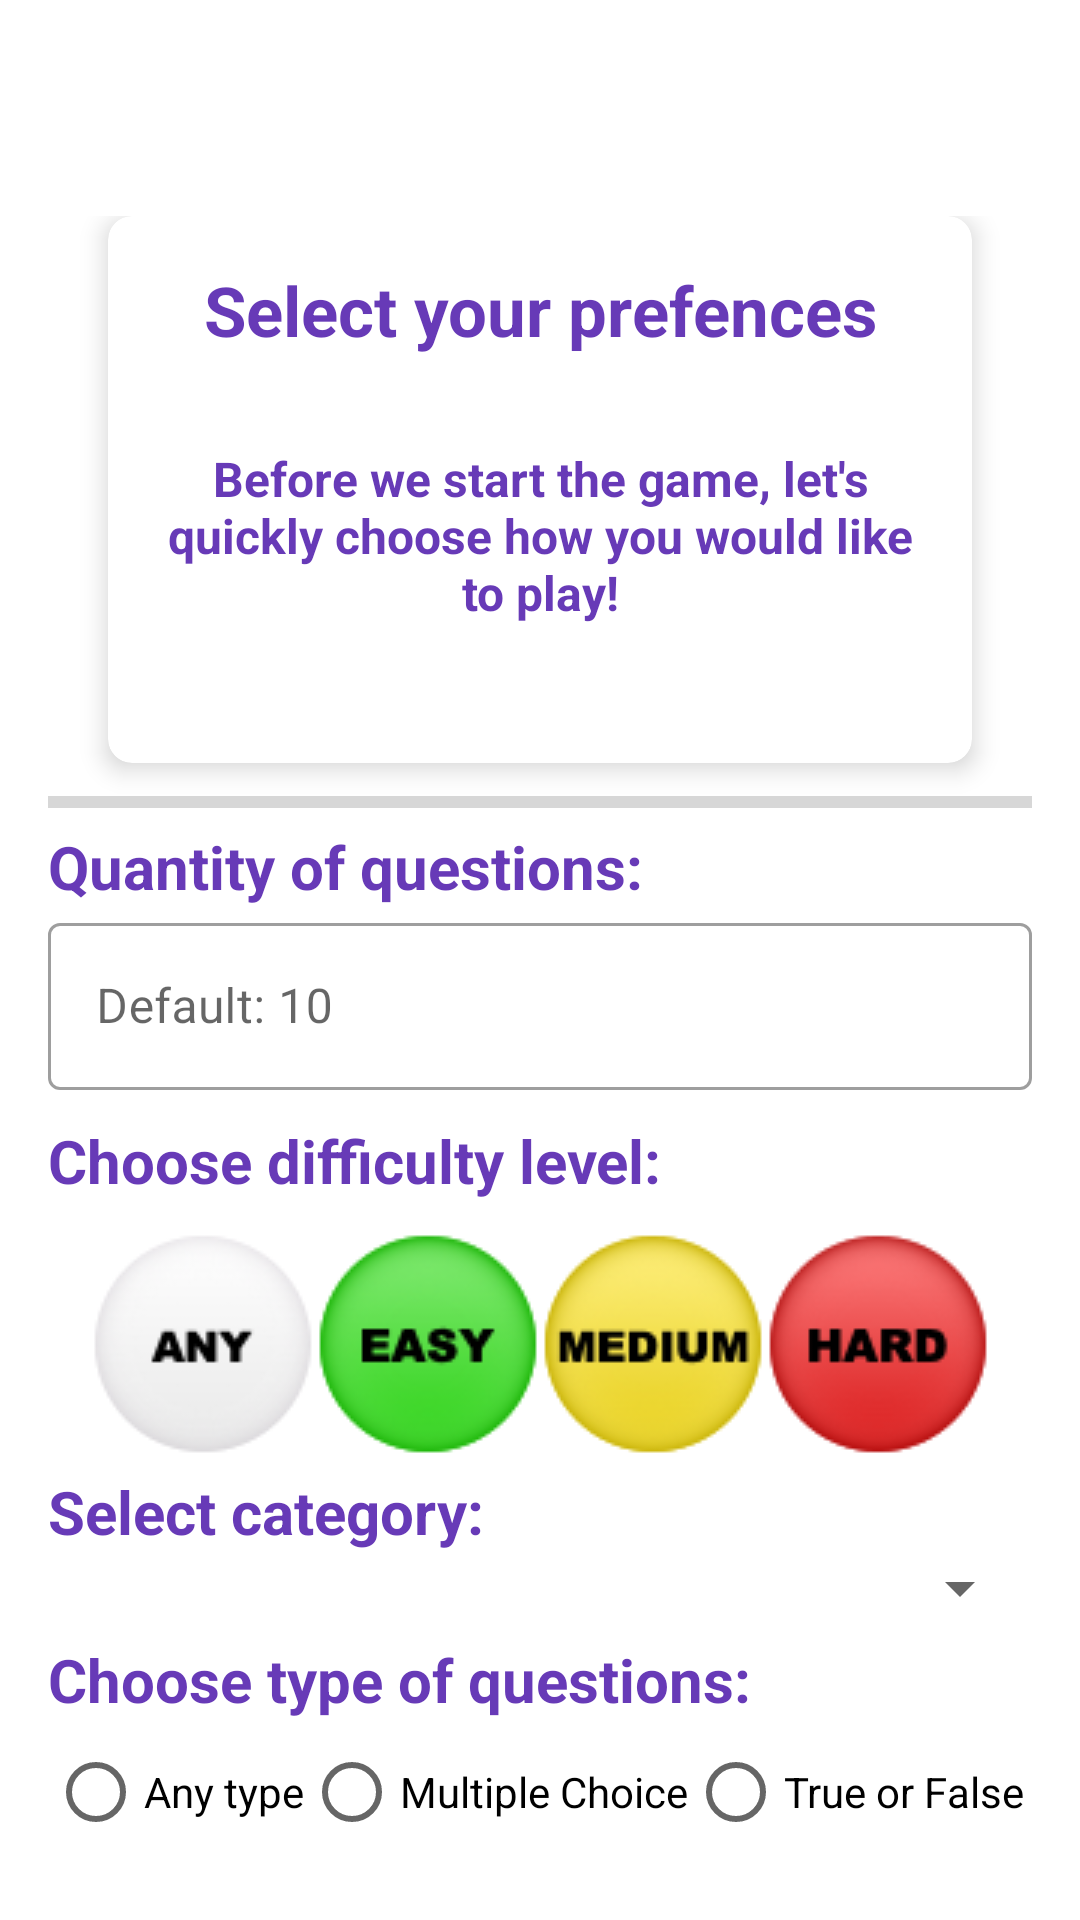

This screen was rendered from an Android layout file. Write that file and the resources it references.
<!-- AndroidManifest.xml: application theme Theme.CST2335_FinalProject -->
<!-- res/layout/activity_trivia.xml -->
<?xml version="1.0" encoding="utf-8"?>
<LinearLayout
    xmlns:tools="http://schemas.android.com/tools"
    xmlns:android="http://schemas.android.com/apk/res/android"
    android:layout_width="match_parent"
    android:layout_height="match_parent"
    xmlns:app="http://schemas.android.com/apk/res-auto"
    android:gravity="center"
    tools:context=".TriviaMain"
    android:orientation="vertical">


    <androidx.appcompat.widget.Toolbar
        android:layout_width="match_parent"
        android:layout_height="wrap_content"
        android:id="@+id/triviaToolbar"/>

    <androidx.drawerlayout.widget.DrawerLayout
        android:id="@+id/drawer_layout"
        android:layout_width="match_parent"
        android:layout_height="match_parent"
        tools:openDrawer="start">

        <LinearLayout
            android:layout_width="match_parent"
            android:layout_height="match_parent"
            android:orientation="vertical"
            android:padding="16sp">
            <androidx.cardview.widget.CardView
                android:layout_width="match_parent"
                android:layout_height="wrap_content"
                android:layout_marginStart="20sp"
                android:layout_marginEnd="20sp"
                android:background="@android:color/white"
                app:cardCornerRadius="8sp"
                app:cardElevation="5sp"
                android:layout_marginBottom="5sp">

                <LinearLayout
                    android:layout_width="match_parent"
                    android:layout_height="wrap_content"
                    android:orientation="vertical"
                    android:padding="16sp">

                    <TextView
                        android:layout_width="match_parent"
                        android:layout_height="wrap_content"
                        android:gravity="center"
                        android:text="@string/selectPreferences"
                        android:layout_marginBottom="30sp"
                        android:textSize="23sp"
                        android:textStyle="bold"
                        android:textColor="#673AB7"/>
                    <TextView
                        android:layout_width="match_parent"
                        android:layout_height="wrap_content"
                        android:gravity="center"
                        android:layout_marginBottom="30sp"
                        android:text="@string/instructions"
                        android:textSize="16sp"
                        android:textStyle="bold"
                        android:textColor="#673AB7"/>
                </LinearLayout>

            </androidx.cardview.widget.CardView>

            <ProgressBar
                android:id="@+id/triviaWelcomeProgressBar"
                android:layout_width="match_parent"
                android:layout_height="wrap_content"
                style="@style/Widget.AppCompat.ProgressBar.Horizontal"/>

            <TextView
                android:layout_width="match_parent"
                android:layout_height="wrap_content"
                android:text="@string/quantityOfQuestions"
                android:textSize="20sp"
                android:textStyle="bold"
                android:textColor="#673AB7"/>

            <com.google.android.material.textfield.TextInputLayout
                android:layout_width="match_parent"
                android:layout_height="wrap_content"
                android:layout_marginBottom="5sp"
                style="@style/Widget.MaterialComponents.TextInputLayout.OutlinedBox">
                <androidx.appcompat.widget.AppCompatEditText
                    android:id="@+id/enterQuantity"
                    android:layout_width="match_parent"
                    android:layout_height="wrap_content"
                    android:hint="@string/enterQuantity"
                    android:textColorHint="#9E8BA8"/>
            </com.google.android.material.textfield.TextInputLayout>

            <TextView
                android:layout_width="match_parent"
                android:layout_height="wrap_content"
                android:layout_marginTop="5sp"
                android:text="@string/chooseDifficulty"
                android:textSize="20sp"
                android:textStyle="bold"
                android:textColor="#673AB7"/>

            <LinearLayout
                android:id="@+id/difficultyLayout"
                android:layout_width="match_parent"
                android:layout_height="wrap_content"
                android:layout_below="@+id/chooseDifficulty"
                android:layout_marginTop="10sp"
                android:gravity="center">

                <ImageButton
                    android:id="@+id/any"
                    android:layout_width="75sp"
                    android:layout_height="75sp"
                    android:src="@drawable/any"
                    android:background="?android:selectableItemBackground"
                    android:contentDescription="@string/any" />
                <ImageButton
                    android:id="@+id/easy"
                    android:layout_width="75sp"
                    android:layout_height="75sp"
                    android:src="@drawable/easy"
                    android:background="?android:selectableItemBackground"
                    android:contentDescription="@string/easy" />
                <ImageButton
                    android:id="@+id/medium"
                    android:layout_width="75sp"
                    android:layout_height="75sp"
                    android:src="@drawable/medium"
                    android:background="?android:selectableItemBackground"
                    android:contentDescription="@string/medium" />
                <ImageButton
                    android:id="@+id/hard"
                    android:layout_width="75sp"
                    android:layout_height="75sp"
                    android:src="@drawable/hard"
                    android:background="?android:selectableItemBackground"
                    android:contentDescription="@string/hard" />
            </LinearLayout>

            <TextView
                android:layout_width="match_parent"
                android:layout_height="wrap_content"
                android:layout_marginTop="5sp"
                android:text="@string/chooseCategory"
                android:textSize="20sp"
                android:textStyle="bold"
                android:textColor="#673AB7"/>
            <Spinner
                android:id="@+id/categorySpinner"
                android:layout_width="match_parent"
                android:layout_height="wrap_content"
                android:textColor="@android:color/white"/>
            <TextView
                android:layout_width="match_parent"
                android:layout_height="wrap_content"
                android:layout_marginTop="5sp"
                android:text="@string/chooseType"
                android:textSize="20sp"
                android:textStyle="bold"
                android:textColor="#673AB7"/>

            <RadioGroup
                android:id="@+id/radioChoiceGroup"
                android:layout_width="match_parent"
                android:layout_height="wrap_content"
                android:orientation="horizontal">
                <RadioButton
                    android:id="@+id/anyChoice"
                    android:layout_width="wrap_content"
                    android:layout_height="wrap_content"
                    android:text="@string/anyChoice"/>
                <RadioButton
                    android:id="@+id/multipleChoice"
                    android:layout_width="wrap_content"
                    android:layout_height="wrap_content"
                    android:text="@string/multipleChoice" />
                <RadioButton
                    android:id="@+id/booleanChoice"
                    android:layout_width="wrap_content"
                    android:layout_height="wrap_content"
                    android:text="@string/booleanChoice"/>
            </RadioGroup>
            <Button
                android:id="@+id/start"
                android:layout_width="match_parent"
                android:layout_height="wrap_content"
                android:layout_marginTop="16sp"
                android:text="@string/start"
                android:textSize="18sp"
                android:textStyle="bold"/>

        </LinearLayout>

        
        <com.google.android.material.navigation.NavigationView
            android:layout_width="wrap_content"
            android:layout_height="match_parent"
            android:layout_gravity="start"
            android:fitsSystemWindows="true"
            app:menu="@menu/trivia_menu_drawer"
            android:id="@+id/nav_view"
            app:headerLayout="@layout/trivia_top_header"
            app:itemBackground="@color/white" />
    </androidx.drawerlayout.widget.DrawerLayout>


</LinearLayout>
<!-- res/layout/trivia_top_header.xml (included above) -->
<?xml version="1.0" encoding="utf-8"?>
<LinearLayout
    xmlns:android="http://schemas.android.com/apk/res/android" android:layout_width="match_parent"
    android:layout_height="match_parent"
    android:orientation="vertical">

    <TextView
        android:layout_width="match_parent"
        android:layout_height="wrap_content"
        android:text="@string/triviaActivityTitle"
        android:textColor="#673AB7"
        android:textStyle="bold"
        android:id="@+id/triviaActivityTitle"/>
    <TextView
        android:layout_width="match_parent"
        android:layout_height="wrap_content"
        android:text="@string/triviaActivityAuthor"
        android:textColor="#673AB7"
        android:textStyle="bold"
        android:id="@+id/triviaActivityAuthor"/>
    <TextView
        android:layout_width="match_parent"
        android:layout_height="wrap_content"
        android:text="@string/triviaActivityVersion"
        android:textColor="#673AB7"
        android:textStyle="bold"
        android:id="@+id/triviaActivityVersion"/>

</LinearLayout>
<!-- resources referenced by this layout -->
<resources>
  <color name="white">#FFFFFFFF</color>
  <!-- drawable any: png bitmap (drawable, 6331 bytes) -->
  <!-- drawable easy: png bitmap (drawable, 8743 bytes) -->
  <!-- drawable hard: png bitmap (drawable, 7592 bytes) -->
  <!-- drawable medium: png bitmap (drawable, 8595 bytes) -->
  <string name="any">ANY</string>
  <string name="anyChoice">Any type</string>
  <string name="booleanChoice">True or False</string>
  <string name="chooseCategory">Select category:</string>
  <string name="chooseDifficulty">Choose difficulty level:</string>
  <string name="chooseType">Choose type of questions:</string>
  <string name="easy">EASY</string>
  <string name="enterQuantity">Default: 10</string>
  <string name="hard">HARD</string>
  <string name="instructions">Before we start the game, let\'s quickly choose how you would like to play!</string>
  <string name="medium">MEDIUM</string>
  <string name="multipleChoice">Multiple Choice</string>
  <string name="quantityOfQuestions">Quantity of questions:</string>
  <string name="selectPreferences">Select your prefences</string>
  <string name="start">Start Game</string>
  <string name="triviaActivityAuthor">Author: Marcelo Monteiro da Silva</string>
  <string name="triviaActivityTitle">Trivia Activity</string>
  <string name="triviaActivityVersion">Version: 4.0</string>
  <style name="Theme.CST2335_FinalProject" parent="Theme.MaterialComponents.DayNight.DarkActionBar">
          
          <item name="colorPrimary">@color/purple_500</item>
          <item name="colorPrimaryVariant">@color/purple_700</item>
          <item name="colorOnPrimary">@color/white</item>
          
          <item name="colorSecondary">@color/teal_200</item>
          <item name="colorSecondaryVariant">@color/teal_700</item>
          <item name="colorOnSecondary">@color/black</item>
          
          <item name="android:statusBarColor" tools:targetApi="l">?attr/colorPrimaryVariant</item>
          
          <item name="windowActionBar">false</item>
          <item name="windowNoTitle">true</item>
      </style>
  <color name="purple_500">#FF6200EE</color>
  <color name="purple_700">#FF3700B3</color>
  <color name="teal_200">#FF03DAC5</color>
  <color name="teal_700">#FF018786</color>
  <color name="black">#FF000000</color>
</resources>
